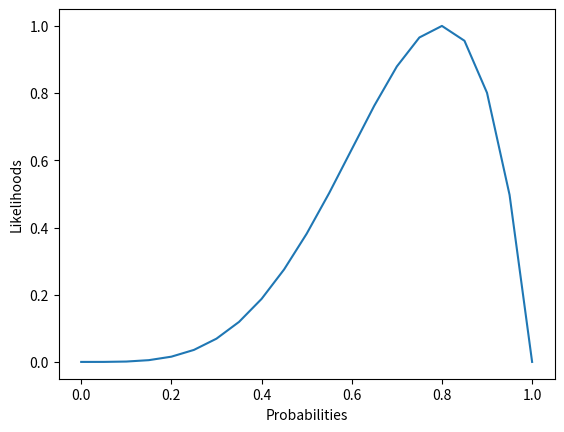

This chart was generated by the following Python code:
"""
CompPhylo2015
Ex3 - Intro To Likelihood
29 Jan 2015
[redacted]
"""

#My Imports
import scipy
from scipy.stats import binom
from numpy import random
import math
import matplotlib.pyplot as plt

"""
This function takes the number of trials as an argument (n),
assigns a random probability, then draws from a binomial distribution based on (n,p) 
then queries the user to estimate the prob, based on # of successes (k)
"""

#This function takes a random prob, samples from a binomial dist, and prompts the user to guess the p value based on success.
def in_class(n=5,p=0.5):
	p = random.random()	#gives (p) a random value between 0 & 1
	k = binom.rvs(n,p)	#draws from a binomial distribution based on (n,p), returns # of successes
	print ("For (",n,") trials, the number of successes was:",k)
	guess = float(input("What do you think the probability was?"))	#queries the user for a guess
	if guess > 1:
		guess /= 100
	else:
		guess = guess
	error = 100*(abs(p-guess)/p)
	if error < 5:
		print ("Sweet! The probability was:",p,"\nYou're %error was:",error,"\nGo Buy a lotto ticket!")
	elif error < 20:
		print ("So Close! The probability was:",p,"\nYou're %error was:",error,"\nYou should try again.")
	else:
		print ("womp womp... The probability was:",p,"\nYou're %error was:",error,"\nBetter luck next time!")

#This function sets up a list of probabilities from 0 -> 1 over a defined interval
def probs(step=0.05):
	p_list = []
	p = 0
	while p <= 1.001:		#range function doesn't take floats
		p_list.append(p)
		p += step
	#print("Here is your list of probabilities:",[print (p) for p in p_list])
	return (p_list)
		
"""
#a calculation necessary for the binomial coefficient
def multiply(min=1, max=10):
	total = 1
	for num in range(max,min-1,-1):	#iterates through range: max -> min, stepping -1 each time
		total *= num
	return (total)
"""

#Calculates the Binomial Coefficient (n choose k)
def bincoef(n,k):
	total = 1
	for num in range(n,(n-k),-1):	#iterates through range
		total *= num 
	bcf = total/math.factorial(k)
	#print ("Your binomial coefficient is:",bcf,"given (",n,"choose",k,")")
	return bcf

#Calculates the Binomial PMF
def bpmf(n,k,p):
	bc = bincoef(n,k)
	pmf = bc*pow(p,k)*pow(1-p,n-k)
	#print ("Your binomial pmf is:",pmf,"given",n,"trials,",k,"successes and a probability of:",p)
	return pmf

#Calculates likelihood scores
def likelihood(n,k,p):
	pmf = bpmf(n,k,p)
	bc = bincoef(n,k)
	l = pmf/bc
	#print ("Your Likelihood score for p =",p,"is:",l,",given",n,"trials and",k,"successes")
	return l

#calculates maximum likelihood
def ml(n,k):
	lscores,lratios = [],[]
	p_list = probs()
	[lscores.append(likelihood(n,k,p)) for p in p_list]	#calculates likelihood score for each prob
	maxl = max(lscores)
	lindex = lscores.index(maxl)
	maxp = p_list[lindex] 
	for l in lscores:
		LR = l/maxl
		lratios.append(LR)
	maxlr = lratios[lindex]
	print ("Given (",n,") trials and (",k,") successes,/nYour probability:",maxp,"\nYour ML is:",maxl,"Your ML:","\nYour LR is:",maxlr)
	return lscores,maxl,lratios,maxlr,maxp

#These Are Tests----------------
#in_class(100)
#probs()
#bpmf(5,1,.5)
#likelihood(5,1,.5)
#ml(100,20)

"""
this bit of code is not working, cuz zeros n stuff
def loglihood(lscores):
	logs = []
	for l in lscores:
		log = math.log(l[10])
		logs.append(log)
	print ("Here is your list of loglihoods:",logs)
"""
#Plots probabilities & likelihood values
def graph(x,y):
	plt.plot(x, y)
	plt.xlabel("Probabilities")
	plt.ylabel("Likelihoods")
	plt.show()
	

lscores,maxl,lratios,maxlr,maxp = ml(5,4)
x = probs()
y = lratios
graph(x,y)
#loglihood(lscores)











